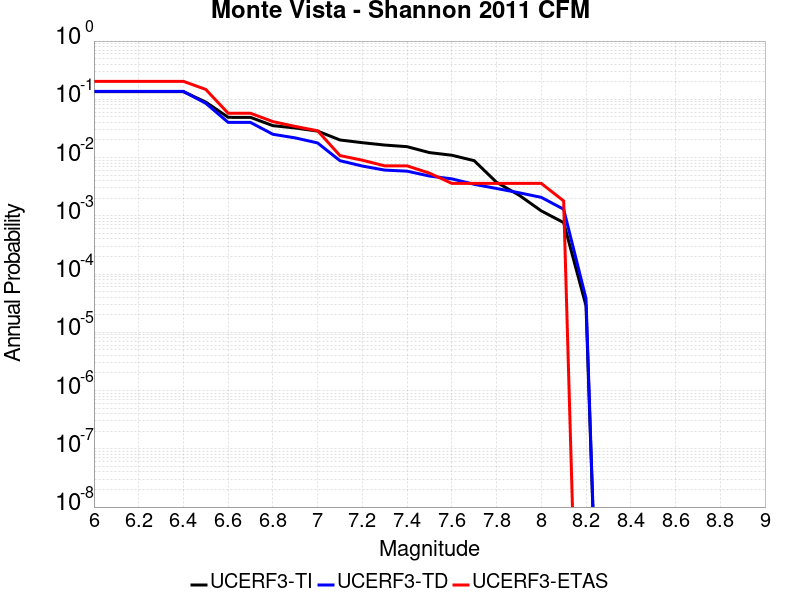

Values plotted in this chart, from the file beside it:
Magnitude, UCERF3-TI Prob, UCERF3-TD Prob, UCERF3-ETAS Prob
6.0, 0.1355, 0.1365, 0.2036
6.1, 0.1355, 0.1365, 0.2036
6.2, 0.1355, 0.1365, 0.2036
6.3, 0.1355, 0.1365, 0.2036
6.4, 0.1355, 0.1365, 0.2036
6.5, 0.0896, 0.08549, 0.1477
6.6, 0.04911, 0.04022, 0.05766
6.7, 0.049, 0.04011, 0.05766
6.8, 0.0353, 0.02511, 0.04144
6.9, 0.0322, 0.02177, 0.03423
7.0, 0.02845, 0.01782, 0.02883
7.1, 0.02004, 0.008832, 0.01081
7.2, 0.018, 0.00715, 0.009009
7.3, 0.0164, 0.006092, 0.007207
7.4, 0.01538, 0.005841, 0.007207
7.5, 0.01217, 0.004816, 0.005405
7.6, 0.01096, 0.00431, 0.003604
7.7, 0.008843, 0.003476, 0.003604
7.8, 0.003766, 0.002946, 0.003604
7.9, 0.002272, 0.00249, 0.003604
8.0, 0.001216, 0.002074, 0.003604
8.1, 7.6477346E-4, 0.001297, 0.001802
8.2, 2.8662205E-5, 3.790993E-5, 0.0
